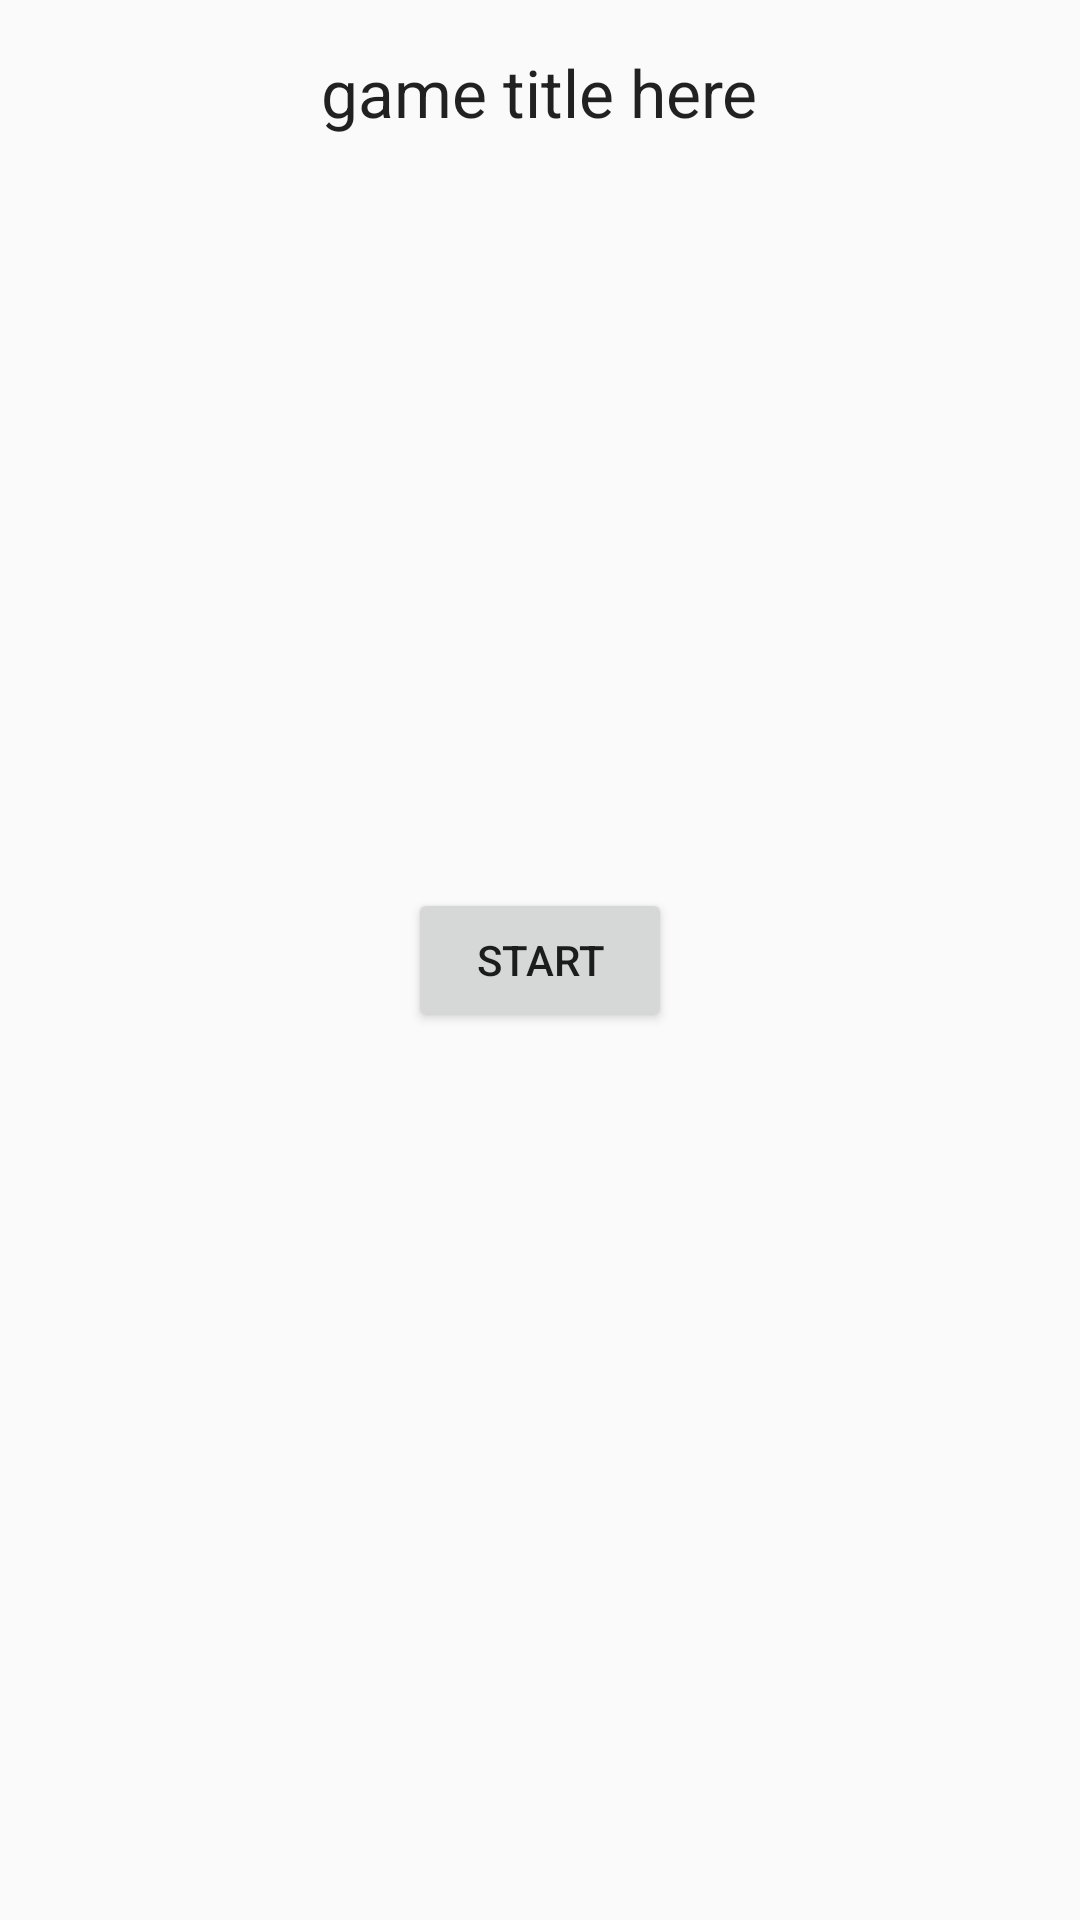

Produce the Android XML layout that renders to this screen, including the resource entries it uses.
<!-- AndroidManifest.xml: application theme Theme.AppCompat.Light.NoActionBar.FullScreen -->
<!-- res/layout/fragment_menu.xml -->
<FrameLayout xmlns:android="http://schemas.android.com/apk/res/android"
    android:layout_width="match_parent"
    android:layout_height="match_parent">
    <TextView
        android:layout_gravity="center_horizontal|top"
        style="@android:style/TextAppearance.DeviceDefault.Large"
        android:layout_marginTop="@dimen/activity_vertical_margin"
        android:text="@string/game_title"
        android:layout_width="wrap_content"
        android:layout_height="wrap_content" />
    <Button
        android:id="@+id/btn_start"
        android:layout_width="wrap_content"
        android:layout_height="wrap_content"
        android:layout_gravity="center"
        android:text="@string/start" />
</FrameLayout>
<!-- resources referenced by this layout -->
<resources>
  <dimen name="activity_vertical_margin">16dp</dimen>
  <string name="game_title">game title here</string>
  <string name="start">start</string>
  <style name="Theme.AppCompat.Light.NoActionBar.FullScreen" parent="@style/Theme.AppCompat.Light">
          <item name="windowNoTitle">true</item>
          <item name="windowActionBar">false</item>
          <item name="android:windowFullscreen">true</item>
          <item name="android:windowContentOverlay">@null</item>
      </style>
</resources>
